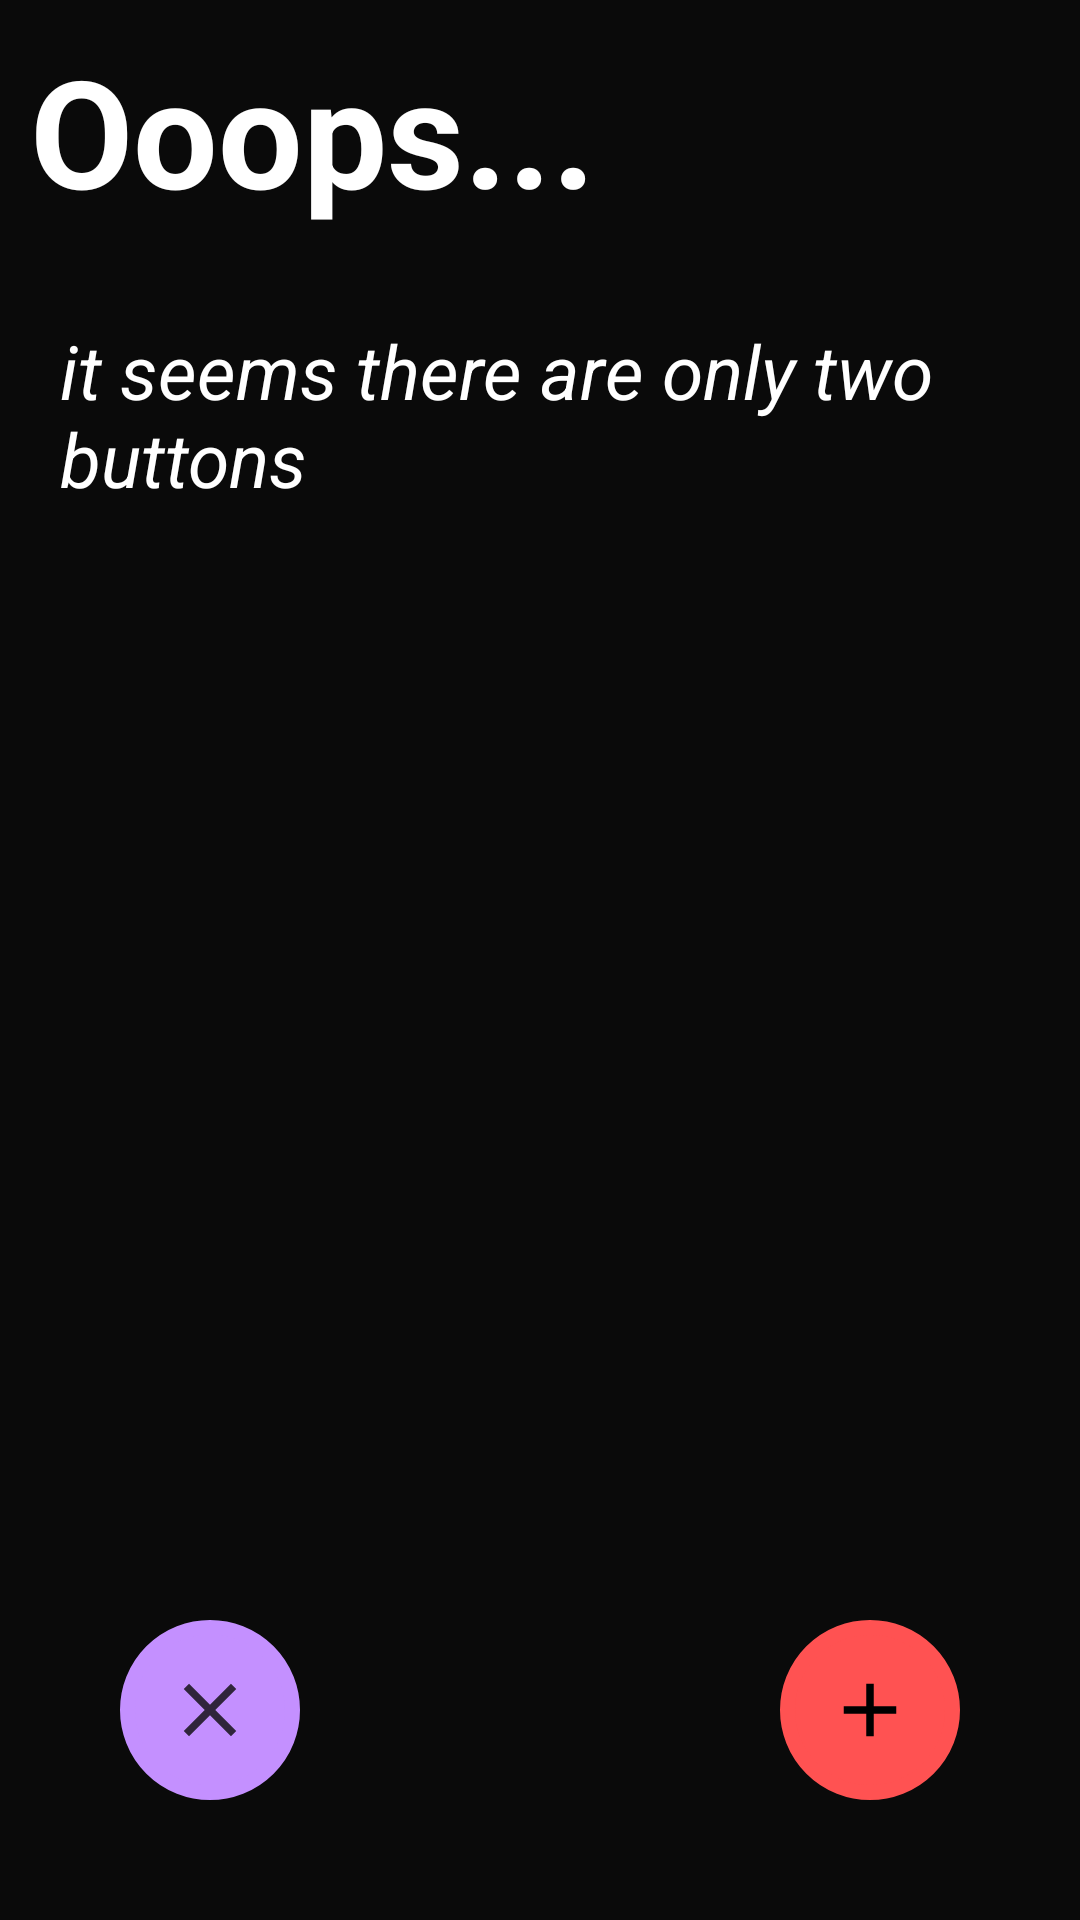

This screen was rendered from an Android layout file. Write that file and the resources it references.
<!-- AndroidManifest.xml: application theme AppTheme -->
<!-- res/layout/content_settings.xml -->
<?xml version="1.0" encoding="utf-8"?>
<androidx.constraintlayout.widget.ConstraintLayout xmlns:android="http://schemas.android.com/apk/res/android"
    xmlns:app="http://schemas.android.com/apk/res-auto"
    xmlns:tools="http://schemas.android.com/tools"
    android:layout_width="match_parent"
    android:layout_height="match_parent"
    app:layout_behavior="@string/appbar_scrolling_view_behavior"
    tools:context=".Settings"
    tools:showIn="@layout/activity_settings">
    <RelativeLayout
        android:layout_width="match_parent"
        android:layout_height="match_parent"
        android:background="@color/colorAccent">
        <TextView
            android:layout_width="match_parent"
            android:layout_height="wrap_content"
            android:textStyle="bold"
            android:id="@+id/Oops"
            android:text="Ooops..."
            android:textColor="@color/colorWhite"
            android:padding="10dp"
            android:textSize="50sp"/>
        <TextView
            android:layout_width="match_parent"
            android:layout_height="wrap_content"
            android:layout_below="@+id/Oops"
            android:text="it seems there are only two buttons"
            android:textColor="@color/colorWhite"
            android:textSize="25sp"
            android:id="@+id/seems"
            android:textStyle="italic"
            android:padding="20dp"/>
        <ImageButton
            android:layout_width="60dp"
            android:layout_height="60dp"
            android:id="@+id/right_button"
            android:layout_alignParentRight="true"
            android:layout_margin="40dp"
            android:layout_alignParentBottom="true"
            android:background="@drawable/setting_button"
            android:src="@drawable/ic_plus"
            android:padding="15dp"
            android:scaleType="centerCrop"
            android:onClick="add_onClick"/>
        <ImageButton
            android:layout_width="60dp"
            android:layout_height="60dp"
            android:id="@+id/left_button"
            android:layout_alignParentLeft="true"
            android:layout_margin="40dp"
            android:layout_alignParentBottom="true"
            android:background="@drawable/plus_button"
            android:src="@drawable/cancel"
            android:padding="15dp"
            android:scaleType="centerCrop"
            android:onClick="logout_onClick"/>
    </RelativeLayout>

</androidx.constraintlayout.widget.ConstraintLayout>
<!-- res/layout/activity_settings.xml (included above) -->
<?xml version="1.0" encoding="utf-8"?>
<androidx.coordinatorlayout.widget.CoordinatorLayout xmlns:android="http://schemas.android.com/apk/res/android"
    xmlns:app="http://schemas.android.com/apk/res-auto"
    xmlns:tools="http://schemas.android.com/tools"
    android:layout_width="match_parent"
    android:layout_height="match_parent"
    tools:context=".Settings">

    <com.google.android.material.appbar.AppBarLayout
        android:layout_width="match_parent"
        android:layout_height="wrap_content"
        android:theme="@style/AppTheme.AppBarOverlay">

        <androidx.appcompat.widget.Toolbar
            android:id="@+id/toolbar"
            android:layout_width="match_parent"
            android:layout_height="?attr/actionBarSize"
            android:background="?attr/colorPrimary"
            app:popupTheme="@style/AppTheme.PopupOverlay" />

    </com.google.android.material.appbar.AppBarLayout>

    <include layout="@layout/content_settings" />

</androidx.coordinatorlayout.widget.CoordinatorLayout>
<!-- resources referenced by this layout -->
<resources>
  <color name="colorAccent">#0A0A0A</color>
  <color name="colorWhite">#FFFFFF</color>
  <!-- drawable cancel (drawable-anydpi) -->
  <vector xmlns:android="http://schemas.android.com/apk/res/android"
      android:width="24dp"
      android:height="24dp"
      android:viewportWidth="24"
      android:viewportHeight="24"
      android:tint="#0A0A0A"
      android:alpha="0.8">
      <path
          android:fillColor="#FF000000"
          android:pathData="M19,6.41L17.59,5 12,10.59 6.41,5 5,6.41 10.59,12 5,17.59 6.41,19 12,13.41 17.59,19 19,17.59 13.41,12z"/>
  </vector>
  <!-- drawable ic_plus (drawable-anydpi) -->
  <vector xmlns:android="http://schemas.android.com/apk/res/android"
      android:width="24dp"
      android:height="24dp"
      android:viewportWidth="24"
      android:viewportHeight="24"
      android:tint="#000000"
      android:alpha="1">
      <path
          android:fillColor="#FFFFFF"
          android:pathData="M19,13h-6v6h-2v-6H5v-2h6V5h2v6h6v2z"/>
  </vector>
  <!-- drawable plus_button (drawable) -->
  <?xml version="1.0" encoding="utf-8"?>
  <selector xmlns:android="http://schemas.android.com/apk/res/android">
      <item>
          <shape android:shape="oval">
              <stroke android:color="#c490ff" android:width="5dp" />
              <solid android:color="#c490ff"/>
              <size android:width="150dp" android:height="150dp"/>
          </shape>
      </item>
  </selector>
  <!-- drawable setting_button (drawable) -->
  <?xml version="1.0" encoding="utf-8"?>
  <selector xmlns:android="http://schemas.android.com/apk/res/android">
      <item>
          <shape android:shape="oval">
              <stroke android:color="#ff5252" android:width="5dp" />
              <solid android:color="#ff5252"/>
              <size android:width="150dp" android:height="150dp"/>
          </shape>
      </item>
  </selector>
  <style name="AppTheme.AppBarOverlay" parent="ThemeOverlay.AppCompat.Dark.ActionBar" />
  <style name="AppTheme.PopupOverlay" parent="ThemeOverlay.AppCompat.Light" />
  <style name="AppTheme" parent="Theme.AppCompat.Light.DarkActionBar">
          
          <item name="colorPrimary">@color/colorPrimary</item>
          <item name="colorPrimaryDark">@color/colorPrimaryDark</item>
          <item name="colorAccent">@color/colorAccent</item>
      </style>
  <color name="colorPrimary">#191919</color>
  <color name="colorPrimaryDark">#000000</color>
</resources>
